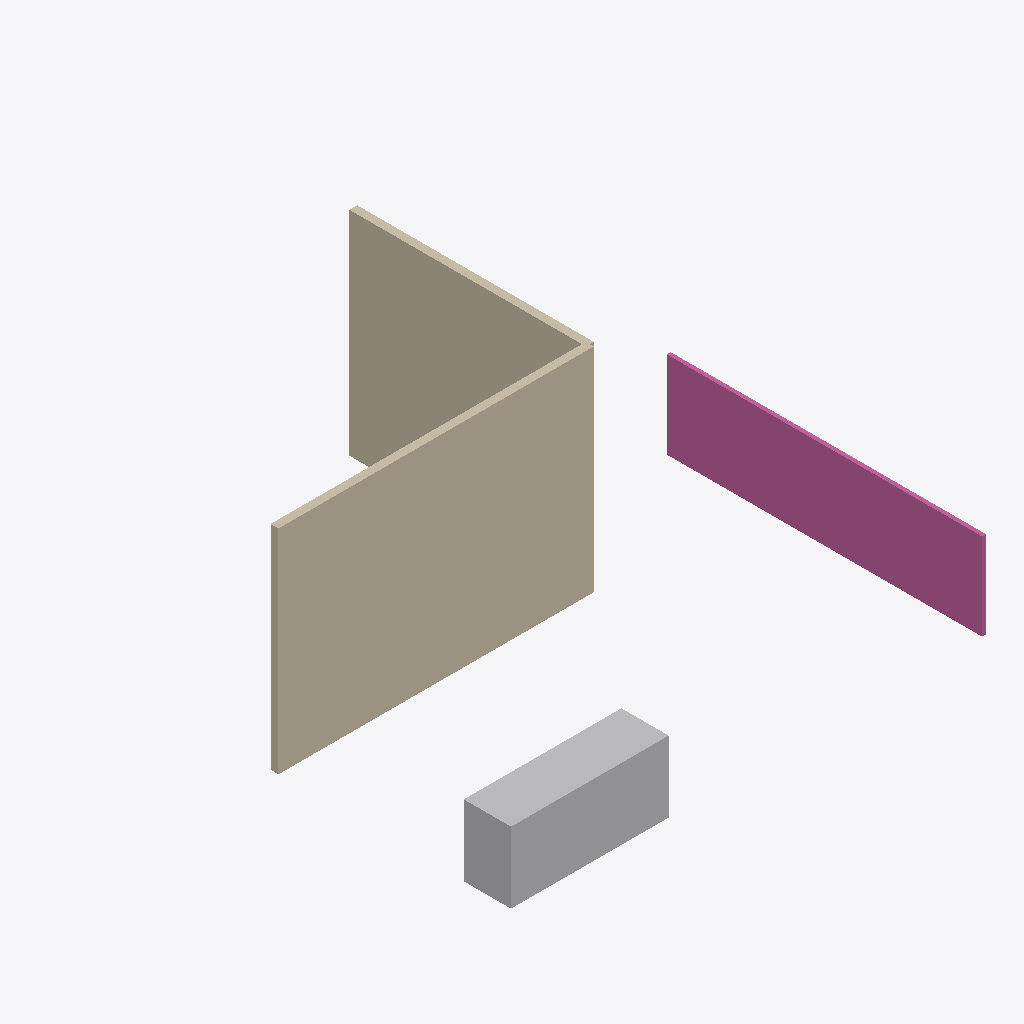
Isometric view of an IFC building model (IFC-SPF (STEP), schema IFC4, length unit metre), seen from the south-west, elements coloured by IFC class: 1 wall (beige), 1 railing (pink), 1 other element (light grey).
Extent 6.0 m × 6.0 m × 2.7 m (x, y, z). Storeys (1): site:L-01 at 0.00 m. Elements (3): 1 IfcFurnishingElement, 1 IfcRailing, 1 IfcWall.

HEADER;
FILE_DESCRIPTION(('ViewDefinition [CoordinationView]'),'2;1');
FILE_NAME('model.ifc','1970-01-01T00:00:00',(''),(''),'dfcad','dfcad','');
FILE_SCHEMA(('IFC4'));
ENDSEC;
DATA;
#11=IFCPROJECT('1y9t6lL1fOkhiAe39qOtvb',$,'Riverside example',$,$,'The model the drawn export fixture is derived from.',$,(#8),#5);
#13=IFCSITE('3kBchLjsTSXenhBp_m7gpm',$,'site:P-01',$,'Parcel',#12,$,'Plot one',.ELEMENT.,$,$,$,$,$);
#15=IFCBUILDING('0sfdV6kqfShe7jMCKZYrj5',$,'site:B-01',$,'OfficeBuilding',#14,$,'Block A',.ELEMENT.,$,$,$);
#17=IFCBUILDINGSTOREY('0kttktyxPUjAd9j1kA$nai',$,'site:L-01',$,'Level',#16,$,'Level one',.ELEMENT.,$);
#88=IFCWALL('38STG7fMjK4OamvTfw14e1',$,'site:W-01','Kitchen partition','Partition',#18,#87,$,$);
#52=IFCRAILING('3XE$VpwOLSQREkAt2QuELb',$,'site:R-01','Stair railing','Railing',#18,#51,$,$);
#30=IFCFURNISHINGELEMENT('1ECNaRjoTN$x$PpRL_YQ7A',$,'site:K-01','Kitchen counter','Countertop',#18,#29,$);
ENDSEC;
